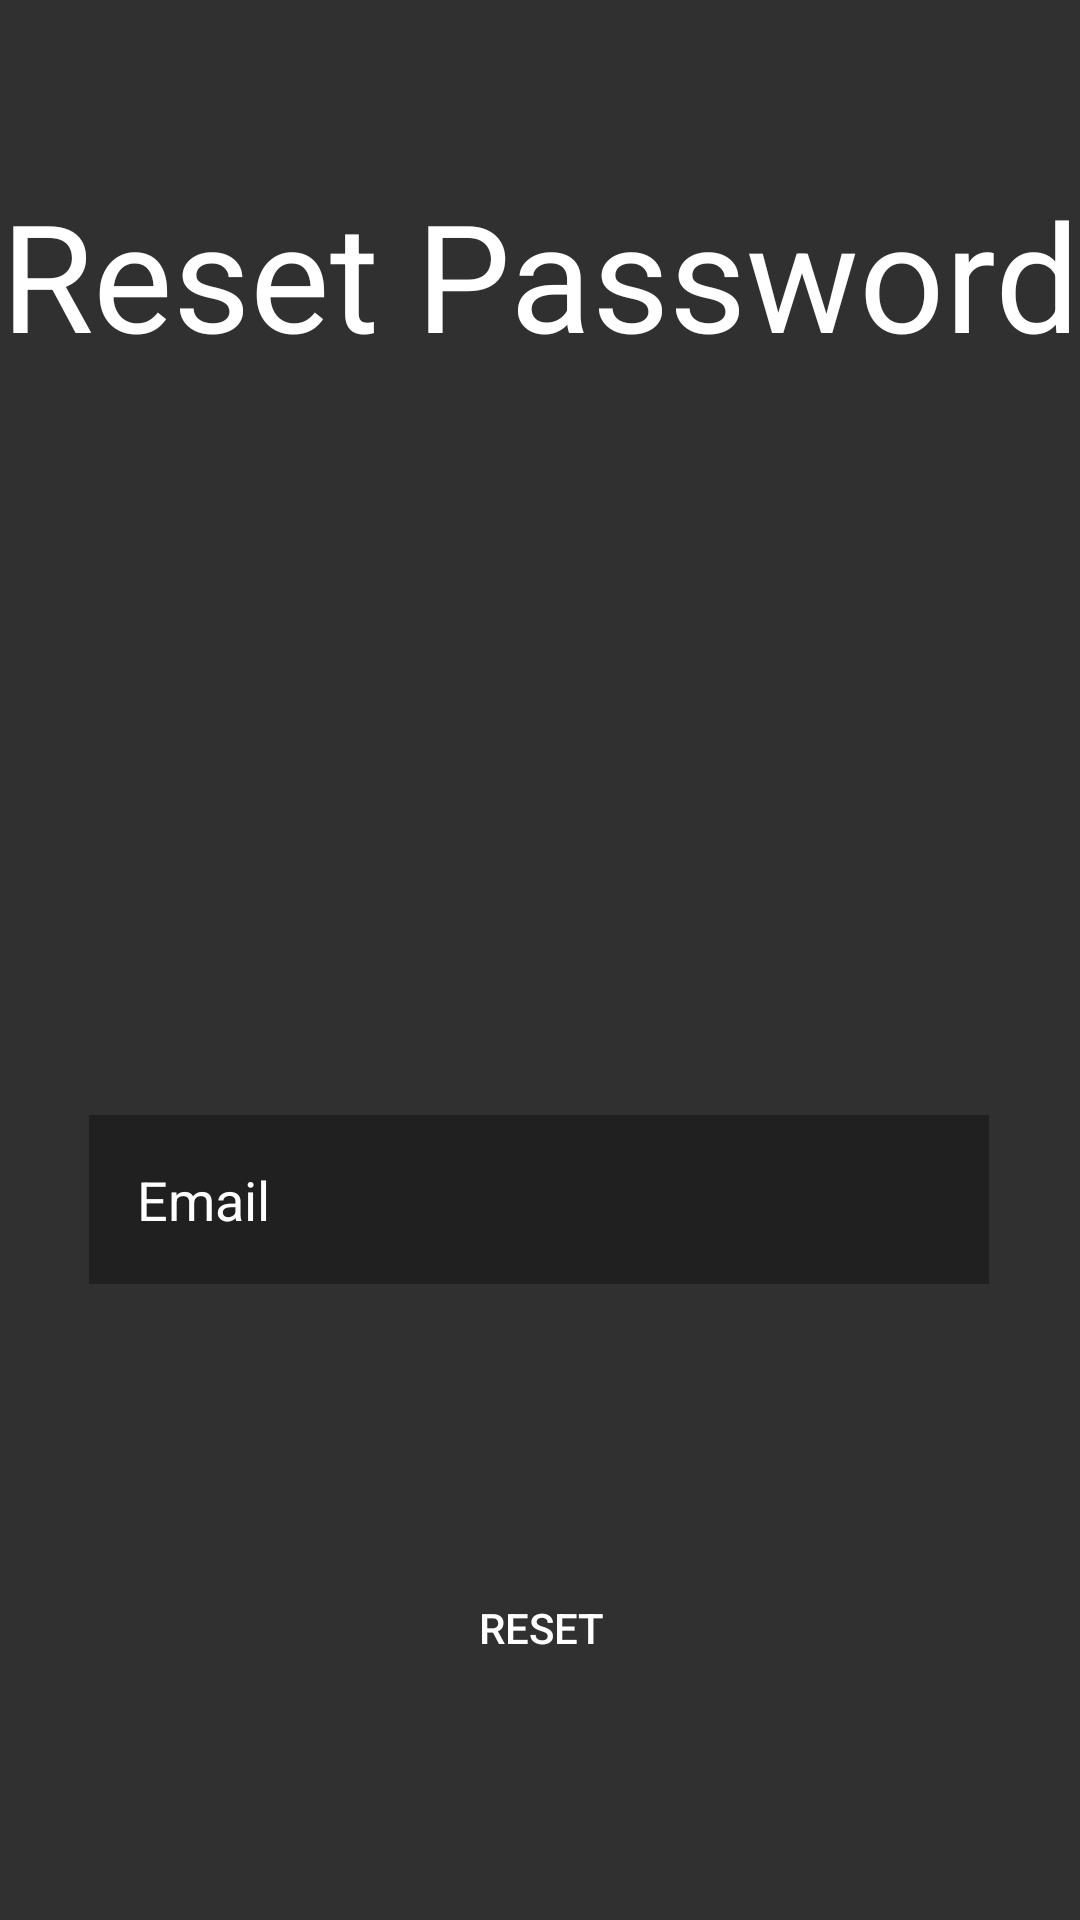

Produce the Android XML layout that renders to this screen, including the resource entries it uses.
<!-- AndroidManifest.xml: application theme Theme.TechSNet -->
<!-- res/layout/activity_resetpassword.xml -->
<?xml version="1.0" encoding="utf-8"?>
<androidx.constraintlayout.widget.ConstraintLayout xmlns:android="http://schemas.android.com/apk/res/android"
    xmlns:app="http://schemas.android.com/apk/res-auto"
    xmlns:tools="http://schemas.android.com/tools"
    android:layout_width="match_parent"
    android:layout_height="match_parent"
    android:background="#303030"
    tools:context=".resetpassword">
    <EditText
        android:id="@+id/email"
        android:layout_width="300dp"
        android:layout_height="wrap_content"
        android:layout_marginBottom="212dp"
        android:background="#55000000"
        android:ems="10"
        android:hint="Email"
        android:inputType="textPersonName"
        android:padding="16dp"
        android:textColor="#ffffff"
        android:textColorHint="#ffffff"
        app:layout_constraintBottom_toBottomOf="parent"
        app:layout_constraintEnd_toEndOf="parent"
        app:layout_constraintHorizontal_bias="0.495"
        app:layout_constraintStart_toStartOf="parent" />

    <Button
        android:id="@+id/button3"
        android:layout_width="300dp"
        android:layout_height="wrap_content"
        android:layout_marginBottom="73dp"
        android:background="@drawable/gradient_1"
        android:onClick="resetPassword"
        android:paddingTop="15dp"
        android:paddingBottom="15dp"
        android:text="Reset"
        android:textColor="@android:color/white"
        app:layout_constraintBottom_toBottomOf="parent"
        app:layout_constraintEnd_toEndOf="parent"
        app:layout_constraintHorizontal_bias="0.504"
        app:layout_constraintStart_toStartOf="parent" />


    <TextView
        android:id="@+id/textView2"
        android:layout_width="wrap_content"
        android:layout_height="wrap_content"
        android:layout_marginTop="58dp"
        android:text="Reset Password"
        android:textColor="#ffffff"
        android:textSize="50dp"
        app:layout_constraintEnd_toEndOf="parent"
        app:layout_constraintHorizontal_bias="0.5"
        app:layout_constraintStart_toStartOf="parent"
        app:layout_constraintTop_toTopOf="parent" />
</androidx.constraintlayout.widget.ConstraintLayout>
<!-- resources referenced by this layout -->
<resources>
  <style name="Theme.TechSNet" parent="Theme.MaterialComponents.DayNight.DarkActionBar">
          
          <item name="colorPrimary">@color/purple_500</item>
          <item name="colorPrimaryVariant">@color/purple_700</item>
          <item name="colorOnPrimary">@color/white</item>
          
          <item name="colorSecondary">@color/teal_200</item>
          <item name="colorSecondaryVariant">@color/teal_700</item>
          <item name="colorOnSecondary">@color/black</item>
          
          <item name="android:statusBarColor" tools:targetApi="l">?attr/colorPrimaryVariant</item>
          
      </style>
  <!-- not gathered from this repository: default colours our renderer supplied (Android Studio template values) -->
  <color name="purple_500">#FF6200EE</color>
  <color name="purple_700">#FF3700B3</color>
  <color name="teal_200">#FF03DAC5</color>
  <color name="teal_700">#FF018786</color>
  <color name="black">#FF000000</color>
  <color name="white">#FFFFFFFF</color>
</resources>
